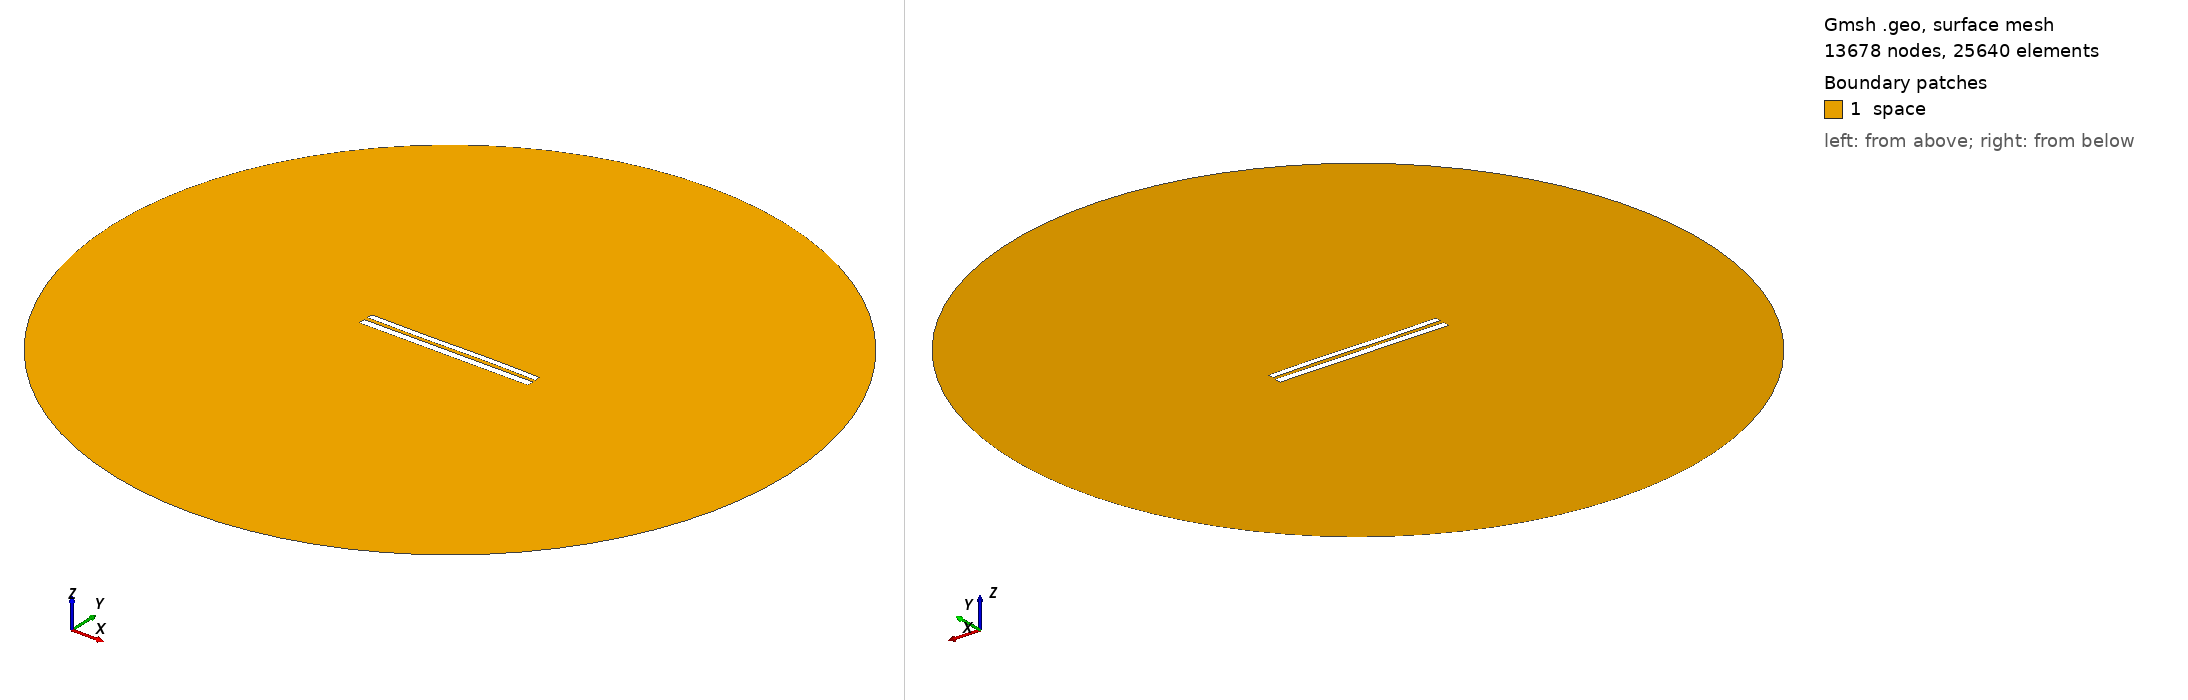

Gmsh geometry script, surface-meshed: 13678 nodes, 25640 surface elements. Boundary patches (legend numbers): 1 space. Left view from above one corner, right view from below the opposite corner. Legend entries are the model's physical surfaces. The drawing asked Gmsh for element sizes between 1% and 20% of the model's largest extent; the script's own settings can give other sizes.

=== 8303.geo (drawn) ===
//---------------------------------------
// Geometry kernel
//---------------------------------------

SetFactory("OpenCASCADE");



//---------------------------------------
// Parameters of the geometry
//---------------------------------------

// Overetch of the upper plate
overetch = 0.25;

// Distance between the plates
distance = 2.25;

// Discretization over the x axis (for the deformation)
nx = 50; 

// Length of the plate
L = 100 - overetch; 

// Number of modes
n = 4; 

// 1st mode coefficient
coeff(1) = -0.075;
beta(1) = 0.596864 * 3.1415926535 / L;

// 2nd mode coefficient
coeff(2) = 0.0;
beta(2) = 1.49418 * 3.1415926535 / L;

// 3rd mode coefficient
coeff(3) = -0.15;
beta(3) = 2.50025 * 3.1415926535 / L;

// 4th mode coefficient
coeff(4) = 0.0;
beta(4) = 3.49999 * 3.1415926535 / L;



//---------------------------------------
// Upper plate (deformed rectangle)
//---------------------------------------

// Coordiantes of the upper plate
xmin = -50;
xmax = 50 - overetch;

// Height of the upper plate
yheight = 4 - 2 * overetch;

// Indexes of the points
UpperID[] = {};
LowerID[] = {};
LeftID[] = {};
RightID[] = {};

// Point index
p = 1;

// Horizontal edges
For i In {1:nx}
    x = xmin + (i-1)*(xmax - xmin)/(nx-1);

    y_bottom = distance / 2 + overetch;
    For j In {1:n}
        C = (Cosh(beta(j)*L) + Cos(beta(j)*L)) / (Sinh(beta(j)*L) + Sin(beta(j)*L));
        y_bottom  = y_bottom + coeff(j) * (Cosh(beta(j)*(x+50)) - Cos(beta(j)*(x+50)) - C * (Sinh(beta(j)*(x+50)) - Sin(beta(j)*(x+50))));
    EndFor

    y_top = y_bottom + yheight;

    Point(p) = {x, y_top, 0, 1.0};
    UpperID[i] = p;
    p = p + 1;

    Point(p) = {x, y_bottom, 0, 1.0};
    LowerID[i] = p;
    p = p + 1;
EndFor

// Create point lists
UpperPts[] = {}; LowerPts[] = {};
For i In {1:nx}
  UpperPts[] += {UpperID[i]};
  LowerPts[] += {LowerID[i]};
EndFor

// Build splines
Spline(1) = {UpperPts[]};
Spline(2) = {LowerPts[]};
Line(3) = {LowerPts[nx-1], UpperPts[nx-1]};
Line(4) = {LowerPts[0], UpperPts[0]};

// Build the plane surface
Curve Loop(1) = {2, 3, -1, -4};
Plane Surface(1) = {1};



//---------------------------------------
// Lower plate (rectangle)
//---------------------------------------

// Vertices
Point(1001) = {-50, -1, 0, 1.0};
Point(1002) = { 50, -1, 0, 1.0};
Point(1003) = { 50,  -5, 0, 1.0};
Point(1004) = {-50,  -5, 0, 1.0};

// Edges
Line(5) = {1001, 1002};
Line(6) = {1002, 1003};
Line(7) = {1003, 1004};
Line(8) = {1004, 1001};

// Plane surface
Line Loop(2) = {5, 6, 7, 8};
Plane Surface(2) = {2}; 



//---------------------------------------
// Outer (fictious) boundary
//---------------------------------------

// Points
Point(1005) = {0, 0, 0};       // Center
Point(1006) = {200, 0, 0};     // Start point
Point(1007) = {0, 200, 0};     // 90 degrees
Point(1008) = {-200, 0, 0};    // 180 degrees
Point(1009) = {0, -200, 0};    // 270 degrees

// Circle arcs (each needs start, center, end)
Circle(9) = {1006, 1005, 1007};
Circle(10) = {1007, 1005, 1008};
Circle(11) = {1008, 1005, 1009};
Circle(12) = {1009, 1005, 1006};

// Plane surface for the entire domain
Curve Loop(3) = {9, 10, 11, 12};
Surface(3) = {3};

// Subtract the plates from the whole domain to obtain the actual domain where we want to solve the equations
BooleanDifference{ Surface{3}; Delete; }{ Surface{1}; Surface{2}; Delete; }




//---------------------------------------
// Transfinite Lines/Curves
//---------------------------------------

// Set the number of points on the boundaries
r = 7;

// Plates
Transfinite Curve {1, 2} = 50*r Using Progression 1;
Transfinite Curve {3, 4} = 2*r Using Progression 1;
Transfinite Line {5, 7} = 50*r Using Progression 1;
Transfinite Line {6, 8} = 2*r Using Progression 1;

// Outer boundary
Transfinite Line {9, 10, 11, 12} = 20 Using Progression 1;



//---------------------------------------
// Physical groups
//---------------------------------------                

// Physical curves (boundaries)
Physical Line("force_segment", 10) = {2};
Physical Line("upper_plate", 11) = {1, 3, 4};
Physical Line("lower_plate", 12) = {5, 6, 7, 8};
Physical Line("boundary", 20) = {9, 10, 11, 12};

// Physical Surfaces
Physical Surface("space", 30) = {3};



//---------------------------------------
// 6. Generate the Mesh
//---------------------------------------

// 2D mesh generation
Mesh 2;
